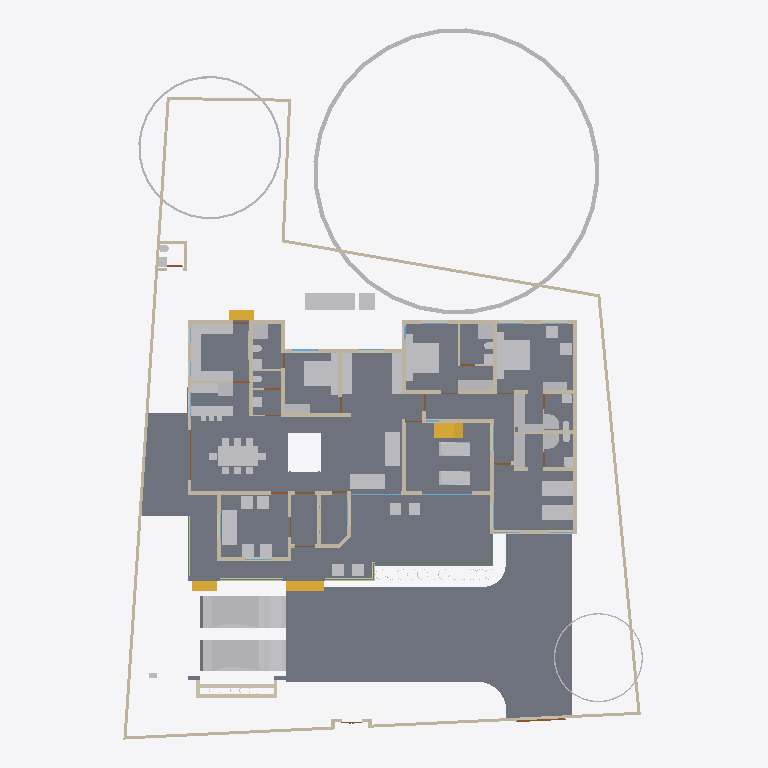
Plan cut of the same IFC building model at storey '00' (level 0.00 m, cut at 1.40 m), seen from above with north up, elements coloured by IFC class: 65 other elements (light grey), 60 walls (beige), 11 doors (brown), 5 beams (green), 4 slabs (grey), 4 stair flights (yellow), 3 windows (light blue). Cut surfaces are drawn darker.
Extent 31.4 m × 42.8 m × 17.5 m (x, y, z). Storeys (5): 00 at 0.00 m; GF at 0.45 m; GF Lintel at 2.10 m; FF at 3.45 m; FFtop at 5.70 m. Elements (446): 116 IfcBeam, 76 IfcWall, 55 IfcColumn, 39 IfcFurniture, 27 IfcWindow, 26 IfcDoor, 23 IfcGeographicElement, 16 IfcFurnishingElement, 16 IfcSanitaryTerminal, 10 IfcSolarDevice, 9 IfcSlab, 7 IfcUnitaryEquipment.

HEADER;
FILE_DESCRIPTION(('ViewDefinition[DesignTransferView]'),'2;1');
FILE_NAME('Sreekesh.ifc','2025-01-07T22:04:45+05:30',(),(),'IfcOpenShell 0.8.0','Bonsai 0.8.0','Nobody');
FILE_SCHEMA(('IFC4X3'));
ENDSEC;
DATA;
#1=IFCPROJECT('0aPvmvJuf5owphcfiKWAsN',$,'My Project',$,$,$,$,(#14,#26),#9);
#30=IFCSITE('3jTVXq97zE2OZTfzZH9iYT',$,'My Site',$,$,#53,$,$,$,$,$,$,$,$);
#65094=IFCSITE('2fYgYmrKX9qBU4UTrnxcjg',$,'Site',$,$,#159267,#65100,$,$,$,$,$,$,$);
#36=IFCBUILDING('3Bt1MypEf4fuqFfshm9kTs',$,'My Building',$,$,#59,$,$,$,$,$,$);
#42=IFCBUILDINGSTOREY('3Yt8GBe1vE1Byt_$JKaQnQ',$,'GF',$,$,#7313,$,$,$,$);
#8023=IFCBUILDINGSTOREY('3LNq90aff4Xhn4xfthWyFx',$,'00',$,$,#8039,$,$,$,$);
#71986=IFCBUILDINGSTOREY('1ZF$IMkzjA5efl8XVVA8ry',$,'FFtop',$,$,#72046,$,$,$,$);
#72129=IFCBUILDINGSTOREY('1Nt2vvvNTB5u0X$NIke4ti',$,'GF Lintel',$,$,#72420,$,$,$,$);
#83382=IFCBUILDINGSTOREY('2do7yjy$r1eOSN7_GxsK9f',$,'FF',$,$,#83409,$,$,$,$);
#4965=IFCSLAB('05XQefoFT1EQ6Gbva0q3wM',$,'Slab',$,$,#123274,#4980,$,$);
#116871=IFCSLAB('1D4i_90s56vAIuoe4hq8Xo',$,'Slab',$,$,#159217,#116882,$,$);
#158109=IFCGEOGRAPHICELEMENT('1ICn9VC11DLu$jSeyjW6na',$,'GeographicElement',$,$,#159277,#158141,$,$);
#70155=IFCVEHICLE('3fs_92XJnE9xh12t4cEAUA',$,'Vehicle',$,$,#159192,#70187,$,$);
#146729=IFCVEHICLE('0zRPRsukT96P6cuFPGiKs1',$,'Vehicle',$,$,#159197,#146742,$,$);
#117253=IFCWALL('2NQIKohcDAsQMbNSTdACJd',$,'Wall.049',$,$,#159242,#117264,$,$);
#66022=IFCWALL('2FUeR5sFb9uwjJGdeVWABU',$,'Wall',$,$,#159177,#66028,$,$);
#33073=IFCFURNITURE('1R50XvKDL8EfbTnGY_njcY',$,'Furniture',$,$,#33273,#33105,$,$);
#35081=IFCFURNITURE('24hcVyXrH4tf35GE4proyw',$,'Furniture',$,$,#87243,#35113,$,$);
#40270=IFCFURNITURE('1aP3zeWsL0ZQXEuRipuWXs',$,'Furniture',$,$,#87248,#40283,$,$);
#65997=IFCWALL('1DC2$ngnnDR8Q9h6mAR0js',$,'Wall',$,$,#159167,#66003,$,$);
#158156=IFCGEOGRAPHICELEMENT('2JlHSkVhjCZPlJyc1W8A6K',$,'GeographicElement',$,$,#159282,#158188,$,$);
#76812=IFCFURNITURE('0TjK6ZDxX03eSWHk61hTjB',$,'Furniture',$,$,#87253,#87231,$,$);
#107772=IFCBUILDINGELEMENTPROXY('3nxySs$vfCUQ2mvgUVOAnB',$,'BuildingElementProxy',$,$,#119580,#107804,$,$);
#90359=IFCWALL('3p_Mlr$7n7WPwtZxEevqS4',$,'Wall',$,$,#90403,#90370,$,$);
#110356=IFCWALL('3Jc2L501zCIf2lBfrewdbK',$,'Wall',$,$,#159232,#110367,$,$);
#3067=IFCWALL('3GZ$skLXf6OgGR8mfLciD_',$,'Wall',$,$,#67007,#3073,$,$);
#109955=IFCWALL('0m53cJKujAOwiy8OxGf4Uf',$,'Wall',$,$,#159212,#109966,$,$);
#33203=IFCFURNITURE('17qZxJfnjAUwxgeyWuttn3',$,'Furniture',$,$,#120496,#33235,$,$);
#119695=IFCFURNITURE('0QVhsRe3v2xh1mazg7g3pY',$,'Furniture',$,$,#123249,#119726,$,$);
#33248=IFCFURNITURE('2bin7WsULDjPeLfYKRFVAv',$,'Furniture',$,$,#120501,#33261,$,$);
#40382=IFCFURNITURE('3pKgwG2ITCbQ1PcX8XbhFK',$,'Furniture',$,$,#40436,#40414,$,$);
#40437=IFCFURNITURE('0T3ErBLYfCbANjLJsek21j',$,'Furniture.012',$,$,#40810,#40450,$,$);
#42875=IFCSTAIRFLIGHT('2cVz_X6LPDKfjjrhhLysVG',$,'StairFlight.003',$,$,#68993,#42907,$,12,11,0.191666662693024,0.150000005960464,.STRAIGHT.);
#76486=IFCFURNISHINGELEMENT('39PQ2BmvTCd9T$q1eK8eE8',$,'FurnishingElement',$,$,#151926,#76518,$);
#76538=IFCFURNISHINGELEMENT('1PKXkolUT7L8RJ_W7XPztu',$,'FurnishingElement',$,$,#151931,#76551,$);
#65972=IFCWALL('1ECWXgbZrERf$r6Mue6DMZ',$,'Wall',$,$,#159162,#65978,$,$);
#65878=IFCWALL('1RxXXtAKb3$uqm3spal5Ab',$,'Wall.049',$,$,#159252,#65884,$,$);
#109143=IFCFURNISHINGELEMENT('3KpUEHE0nDWgqpOiwOz5y0',$,'FurnishingElement',$,$,#109187,#109175,$);
#109389=IFCFURNISHINGELEMENT('2eQ9uL$OD2E9oWgv9ZYd3O',$,'FurnishingElement',$,$,#109815,#109402,$);
#109229=IFCFURNISHINGELEMENT('2qk1d3UXD2hgEJ5vc6KQZN',$,'FurnishingElement',$,$,#109352,#109242,$);
#114033=IFCFURNISHINGELEMENT('3Wz92t1tb8CAYEiXUnbJ22',$,'FurnishingElement',$,$,#151936,#114046,$);
#114059=IFCFURNISHINGELEMENT('1LQI7xOmj38888qvKGMeHS',$,'FurnishingElement',$,$,#120766,#114072,$);
#3520=IFCWALL('1kfIyPN_b4JPSDED46DDvv',$,'Wall',$,$,#67320,#3526,$,$);
#18348=IFCWALL('1c7n2BYDr8yh53xvaRXxqS',$,'Wall',$,$,#19372,#18359,$,$);
#41614=IFCSTAIRFLIGHT('3mjK21MVj5Wxp88atmNL9l',$,'StairFlight',$,$,#143920,#41646,$,2,1,0.150000005960464,0.25,.STRAIGHT.);
#109698=IFCFURNISHINGELEMENT('0bjgv$mV9BLfFQB4C5E4Fs',$,'FurnishingElement',$,$,#109825,#109711,$);
#65947=IFCWALL('08s$eE7qfC1vtHJbeTdsNK',$,'Wall',$,$,#159172,#65953,$,$);
#2959=IFCWALL('3OEI3BHmD4XPtrMwXvI884',$,'Wall',$,$,#22909,#2970,$,$);
#158203=IFCGEOGRAPHICELEMENT('37Vx292DPFfAnJSxKqR2Rg',$,'GeographicElement',$,$,#159287,#158235,$,$);
#4009=IFCWALL('2lHSG51rHEfeNsY_Rnf304',$,'Wall',$,$,#120415,#4020,$,$);
#51281=IFCFURNITURE('055N_$xmX9ZQbc0CYFtvE3',$,'Furniture',$,$,#73867,#73671,$,$);
#51371=IFCFURNITURE('0yYwZAg3jFQvkxBxQ0MGp1',$,'Furniture',$,$,#74041,#73713,$,$);
#73976=IFCFURNITURE('0_rDbuDo58VxsMmqMXWGXl',$,'Furniture',$,$,#74076,#73989,$,$);
#18042=IFCWALL('3bhXUDB39FaPZW_NASdZlT',$,'Wall',$,$,#18329,#18053,$,$);
#2872=IFCWALL('0VICnwrYLCM9IhHcjSiD9g',$,'Wall',$,$,#120443,#2879,$,$);
#18525=IFCWALL('2nl9frQ2v9fwHEG6jroVG1',$,'Wall',$,$,#65610,#18536,$,$);
#18016=IFCWALL('2qNYwIywzDnw0eOADeB3_0',$,'Wall',$,$,#28241,#18027,$,$);
#18672=IFCWALL('0s5YaOi8jF58ocUKtzFB68',$,'Wall',$,$,#147451,#18683,$,$);
#3151=IFCWALL('2frHB1bR9FtP23RXamn7Ko',$,'Wall',$,$,#67068,#3162,$,$);
#101757=IFCWALL('3Re5U6AfH5hRjhCU8HzlUQ',$,'Wall',$,$,#149415,#101777,$,$);
#8133=IFCWALL('2NV9tTUID8IOq7fV7oI$I_',$,'Wall',$,$,#149410,#8144,$,$);
#107805=IFCBUILDINGELEMENTPROXY('32bT2biJ1FRRfnzz0xUWGW',$,'BuildingElementProxy',$,$,#119585,#107837,$,$);
#109363=IFCFURNISHINGELEMENT('0bAUBsPx10d8Mx73bRwCRJ',$,'FurnishingElement',$,$,#109388,#109376,$);
#18588=IFCWALL('0dH3P3qYrCC8jvNsEw9m9T',$,'Wall',$,$,#35030,#18599,$,$);
#18392=IFCWALL('2Hkjxieqv1Fue5ySQ6NeWL',$,'Wall',$,$,#18393,#18403,$,$);
#18646=IFCWALL('20GHUXbGDFDBHE5XphavUy',$,'Wall',$,$,#93006,#18657,$,$);
#18194=IFCWALL('1AbV9w0nLBfPekv$ii5eki',$,'Wall',$,$,#28370,#18205,$,$);
#4130=IFCWALL('1AvIXg7ED1P9NhJbZDV_E1',$,'Wall',$,$,#120546,#4141,$,$);
#41688=IFCSTAIRFLIGHT('0VcD2gJAfBIuw$lMxDzKKO',$,'StairFlight',$,$,#143925,#118718,$,2,1,0.150000005960464,0.25,.STRAIGHT.);
#79990=IFCSTAIRFLIGHT('1DnY2XVefC_QhnIFzju6yh',$,'StairFlight',$,$,#80105,#148959,$,$,$,$,$,$);
#4072=IFCWALL('0Y3rN168r7Jxb0OqetfU7X',$,'Wall',$,$,#120531,#4083,$,$);
#50229=IFCSANITARYTERMINAL('1fOwUzmtv9afxOsUQO0pB7',$,'SanitaryTerminal',$,$,#51448,#50242,$,$);
#52186=IFCSANITARYTERMINAL('31xwdd6k9ESw7YnQ1LspId',$,'SanitaryTerminal',$,$,#52351,#52199,$,$);
#78352=IFCFURNITURE('3keQdM9i5FJ9JBwmsM_Qg3',$,'Furniture',$,$,#80030,#78365,$,$);
#16913=IFCWALL('3FSYpd1tn9SgCqZ8sPMfkT',$,'Wall',$,$,#143024,#16924,$,$);
#51057=IFCSANITARYTERMINAL('1TZeRF9t54uwS6h95ZvvLS',$,'SanitaryTerminal',$,$,#109845,#109527,$,$);
#106041=IFCSANITARYTERMINAL('3sA1eoE299ufpxJw1HaYmz',$,'SanitaryTerminal',$,$,#106132,#109542,$,$);
#108552=IFCELECTRICAPPLIANCE('2MsiRa6yz7avswEDtIbGhH',$,'ElectricAppliance',$,$,#109223,#108584,$,$);
#80282=IFCFURNITURE('3InpbPAMj2MBzrSOMYlvHV',$,'Furniture',$,$,#80408,#80295,$,$);
#73868=IFCFURNITURE('0sWiAZchD9CQr_lkdFZUTW',$,'Furniture',$,$,#74071,#73942,$,$);
#18431=IFCWALL('0_Fa$t1jbFZejYJKQtXQPU',$,'Wall',$,$,#18511,#18442,$,$);
#24001=IFCWALL('3hphgpD2b28xqT53FPskSj',$,'Wall',$,$,#46914,#24012,$,$);
#23938=IFCWALL('0ZZEq2syzEPfO9qD2AQWDv',$,'Wall',$,$,#24127,#23949,$,$);
#119648=IFCFURNITURE('1JYWbcuBf30ORcWZXivos0',$,'Furniture',$,$,#147479,#147144,$,$);
#119601=IFCFURNITURE('3zxgQVx3X9e9K7Uitk4v3$',$,'Furniture',$,$,#147570,#147298,$,$);
#119627=IFCFURNITURE('0dDpUaa6nCsfvkcRPls5fd',$,'Furniture',$,$,#147575,#147320,$,$);
#147480=IFCFURNITURE('00YQdIzvr0bv6uDTc6vlmO',$,'Furniture',$,$,#147585,#147493,$,$);
#34232=IFCFURNITURE('0VTCb1Evn558OH68N69Eaz',$,'Furniture',$,$,#147550,#147210,$,$);
#34206=IFCFURNITURE('0Tjm9jror8bPxG689sHAj8',$,'Furniture',$,$,#147545,#147188,$,$);
#35870=IFCFURNITURE('0zixzxSUv7NBPjkhBn6BwL',$,'Furniture',$,$,#147560,#147254,$,$);
#35896=IFCFURNITURE('076SYXiXP7jhnOyre$gCoP',$,'Furniture',$,$,#147565,#147276,$,$);
#4400=IFCWALL('2EfOldwLX0nA3x6s$146tT',$,'Wall',$,$,#143154,#4411,$,$);
#4193=IFCWALL('1S26G2gIX1gA7ikyBlvCVo',$,'Wall',$,$,#120551,#4204,$,$);
#120632=IFCWALL('2Lqjpf9Aj0Vh1iBvOWYUCR',$,'Wall',$,$,#147469,#120643,$,$);
#34185=IFCFURNITURE('2BE9a6LpL91PCj4_J$x9Rr',$,'Furniture',$,$,#147540,#147166,$,$);
#35844=IFCFURNITURE('18HlnwBc9DnAvKFnG7c4d9',$,'Furniture',$,$,#147555,#147232,$,$);
#72748=IFCWALL('1UbR72eUH7cw3XKVuvBX9f',$,'Wall',$,$,#143930,#72759,$,$);
#4251=IFCWALL('0Bt3ZVIAf4Xxxu9dLd3uEo',$,'Wall',$,$,#143190,#4262,$,$);
#23777=IFCWALL('1ASg6knUz7cALk6Wf7iLsx',$,'Wall',$,$,#23937,#23788,$,$);
#93900=IFCBEAM('0gdpNefCnB7wAvxTxiZvHd',$,'Beam',$,$,#143665,#93911,$,$);
#24504=IFCWALL('2_1GARUmnBv8h1fVKiMUG8',$,'Wall',$,$,#51319,#24515,$,$);
#72848=IFCWALL('2qzh75b3r6CuQdi0PydTsC',$,'Wall',$,$,#143498,#72859,$,$);
#51423=IFCSANITARYTERMINAL('18z7FcoXnDNBlGLHlFK4nn',$,'SanitaryTerminal',$,$,#52346,#51436,$,$);
#52207=IFCSANITARYTERMINAL('1n5C8zUKXDff8l5gxkv8r8',$,'SanitaryTerminal',$,$,#52356,#52220,$,$);
#52306=IFCSANITARYTERMINAL('2gt_GNNGfB4AgAa5J8C0HU',$,'SanitaryTerminal',$,$,#52361,#52319,$,$);
#116908=IFCWALL('1k3YgD4uj5vPZWbPgSVuxU',$,'Wall.049',$,$,#159257,#116919,$,$);
#51158=IFCSANITARYTERMINAL('3QJcMKfmH65Aqe43mag0dZ',$,'SanitaryTerminal',$,$,#106127,#51190,$,$);
#51397=IFCSANITARYTERMINAL('3twKXpJgX3DQcQMUJPSheZ',$,'SanitaryTerminal',$,$,#105095,#51410,$,$);
#116735=IFCDOOR('1dZUIR_mr60wAZddeiCYTI',$,'Door',$,$,#159222,#116767,$,1.79999995231628,3.0,$,$,$);
#4589=IFCWALL('3bxDDefdT5ye1dowu7JjI8',$,'Wall',$,$,#63723,#4600,$,$);
#117772=IFCSANITARYTERMINAL('1rHEL7fvD0LBOSYwTPUW$U',$,'SanitaryTerminal',$,$,#159157,#117785,$,$);
#23640=IFCWALL('0_SaQ7wpHF8PQbZNvLqwvm',$,'Wall',$,$,#67555,#23651,$,$);
#117002=IFCWALL('2_YAAq8JL4QhCYm3Y6yZZ5',$,'Wall.049',$,$,#159227,#117013,$,$);
#117175=IFCWALL('2YdZCtJCP1Au39pr0cy4Kb',$,'Wall.049',$,$,#159247,#117186,$,$);
#107612=IFCWALL('1wbyz7uCHF0uVxGjaI6PCG',$,'Wall',$,$,#149405,#107632,$,$);
#86967=IFCFURNITURE('2XUZmvobvC1gsAzioRJWb7',$,'Furniture',$,$,#87026,#86999,$,$);
#87074=IFCFURNITURE('30UJjqf1X57hbrPqq67ADj',$,'Furniture',$,$,#87263,#87087,$,$);
#87116=IFCFURNITURE('1K5CC3v$51_RkeRHCfWF1K',$,'Furniture',$,$,#87273,#87129,$,$);
#96485=IFCBEAM('28BEpp1Uf12OsJWEpQ34DU',$,'Beam',$,$,#143680,#96496,$,$);
#96530=IFCBEAM('074gpqyLr9$vd9aSHSci_M',$,'Beam',$,$,#149012,#96541,$,$);
#72992=IFCWALL('0nKeLZCI54WeIG0cLfl1fW',$,'Wall',$,$,#149027,#73003,$,$);
#50991=IFCSANITARYTERMINAL('0GB2bgiOH15uJz6S3YOFE7',$,'SanitaryTerminal',$,$,#74710,#51023,$,$);
#117751=IFCSANITARYTERMINAL('0I1RpesKn5LAdjIspjhNBh',$,'SanitaryTerminal',$,$,#159152,#117764,$,$);
#52228=IFCSANITARYTERMINAL('1HsJyymzXExxrUKgJyfWOJ',$,'SanitaryTerminal',$,$,#52253,#52241,$,$);
#87048=IFCFURNITURE('3SbcOvQD51GhDFdMrfJy7o',$,'Furniture',$,$,#87258,#87061,$,$);
#87027=IFCFURNITURE('3Mt86jJJP8ieSvneq7zau6',$,'Furniture',$,$,#87073,#87040,$,$);
#87095=IFCFURNITURE('2nTbUK8Q9CwehFexi7HpJk',$,'Furniture',$,$,#87268,#87108,$,$);
#23702=IFCWALL('3vhPPX9TvFw8zHVZM78jVj',$,'Wall',$,$,#23763,#23713,$,$);
#22728=IFCWALL('0eBbQlH7v64usfOLZyJNbw',$,'Wall',$,$,#22771,#22739,$,$);
#107479=IFCWALL('3KZ4OolNX49g0qDQdB_093',$,'Wall',$,$,#149400,#107499,$,$);
#51036=IFCSANITARYTERMINAL('1oYJZEuYn6UPxzZKY4nwwf',$,'SanitaryTerminal',$,$,#106122,#51049,$,$);
#22658=IFCWINDOW('2CEgz1GiT34x8PIZreus6c',$,'Window',$,$,#22727,#22689,$,$,$,$,$,$);
#52254=IFCSANITARYTERMINAL('0CLxKRUfL0sefcecWCHHyo',$,'SanitaryTerminal',$,$,#52279,#52267,$,$);
#120002=IFCSANITARYTERMINAL('3dUWqEl719YfR1YH8rxBLs',$,'SanitaryTerminal',$,$,#120304,#120015,$,$);
#110674=IFCWALL('1a_hfYQo5DRgtEum677ZGl',$,'Wall',$,$,#159207,#110685,$,$);
#26789=IFCDOOR('3HF$fS8tX7kw4y81dHWRkr',$,'Door',$,$,#148981,#26820,$,$,$,$,$,$);
#100138=IFCWINDOW('03pSbf9VzBmOfvyVNZLBl9',$,'Window',$,$,#120631,#100170,$,2.09999990463257,3.0,$,.TRIPLE_PANEL_VERTICAL.,$);
#100471=IFCWINDOW('3ly7uZN$bElgbY1ypIkt4k',$,'Window',$,$,#120616,#100484,$,2.09999990463257,3.0,$,.TRIPLE_PANEL_VERTICAL.,$);
#4282=IFCWALL('3LtaSWCE92ufRXUd3DO8_e',$,'Wall',$,$,#143129,#4293,$,$);
#96267=IFCBEAM('0kFglTjiD1FOf15fVfBsO6',$,'Beam',$,$,#143425,#96278,$,$);
#116971=IFCWALL('08FBn4OWj7ogBqhIhITLuq',$,'Wall.049',$,$,#159262,#116982,$,$);
#142855=IFCWALL('3He7Itb7P9dxU082DYUy3x',$,'Wall',$,$,#143019,#142866,$,$);
#23875=IFCWALL('0DClOP6mT1CvFzGeMn9ZJc',$,'Wall',$,$,#46962,#23886,$,$);
#107115=IFCSLAB('2WfKfjDrX2bAvlVSkqt8hs',$,'Slab',$,$,#149390,#107130,$,$);
#107142=IFCSLAB('2X2MSE$PfAlPCABr99DsiG',$,'Slab',$,$,#149395,#107153,$,$);
#107859=IFCPUMP('1xebO22lrBbOBADEX1ov09',$,'Pump',$,$,#149420,#107891,$,$);
#17070=IFCDOOR('2w3WWGTtP00h8_PNlhTR$b',$,'Door',$,$,#151881,#17101,$,2.09999990463257,1.20000004768372,$,$,$);
#111126=IFCWALL('11fiDOfq54uheWI4ur$p_M',$,'Wall',$,$,#159202,#111137,$,$);
#24729=IFCWALL('15QyFwFBn9rgpI0zLt9Ihd',$,'Wall',$,$,#24772,#24740,$,$);
#72889=IFCWALL('1p13ij2D1CUhXdSeUolQaP',$,'Wall',$,$,#143523,#72900,$,$);
#16436=IFCDOOR('2hzRoANh1FlAKacQMNTo5C',$,'Door',$,$,#63733,#16468,$,2.09999990463257,1.0,$,$,$);
#17494=IFCDOOR('3Q_vac9kDBfBkzSOB2zE5G',$,'Door',$,$,#120425,#17525,$,2.09999990463257,1.0,$,$,$);
#23002=IFCDOOR('2WUee2KrLBSRGy82BK59hh',$,'Door',$,$,#147522,#23033,$,2.09999990463257,1.0,$,$,$);
#24391=IFCDOOR('3JlATuDjz6x9TtYDvi4nKM',$,'Door',$,$,#143340,#24422,$,2.09999990463257,1.0,$,$,$);
#76689=IFCDOOR('1EPJsANo1DN8swwr9MzBwg',$,'Door',$,$,#76811,#76702,$,2.09999990463257,1.0,$,$,$);
#76566=IFCWALL('3XvdzCOq1DRgoCqJHOiUDH',$,'Wall',$,$,#76747,#76577,$,$);
#19383=IFCDOOR('1iKpRkB0jEJRoqpvhm0xIL',$,'Door',$,$,#19469,#19414,$,2.09999990463257,1.0,$,$,$);
#117669=IFCDOOR('1Oy85YKxL61PqzyfMMUgcU',$,'Door',$,$,#159142,#117700,$,2.09999990463257,1.0,$,$,$);
#63564=IFCDOOR('0WCxxXv4r4l8JCnKbYkfbh',$,'Door',$,$,#63648,#63577,$,2.09999990463257,1.0,$,$,$);
#110898=IFCWALL('1K4878DyjBfAhCF5jh34Xt',$,'Wall',$,$,#159187,#110909,$,$);
#95663=IFCBEAM('1qPeyfzy9DWeCvgnjhY748',$,'Beam',$,$,#143553,#95674,$,$);
ENDSEC;
